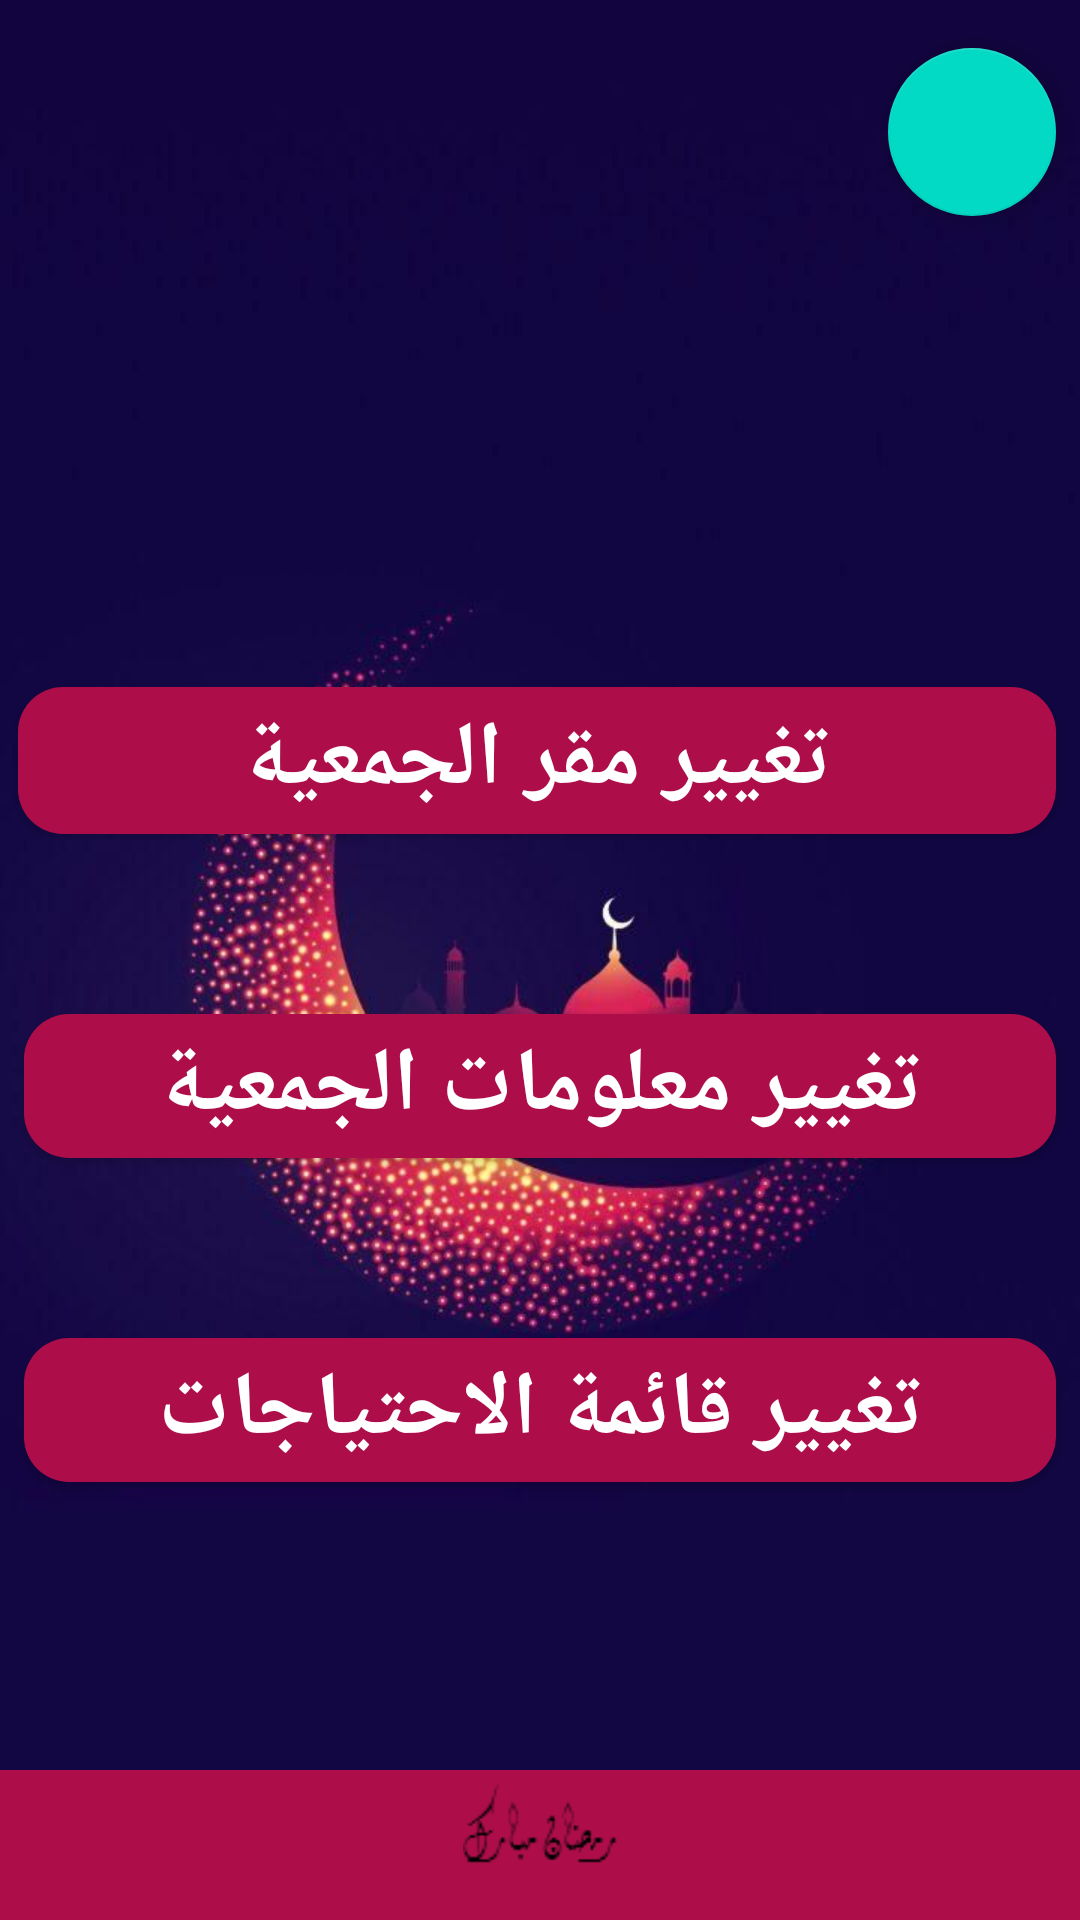

The Android layout XML behind this screen, and the referenced resources:
<!-- AndroidManifest.xml: application theme AppTheme -->
<!-- res/layout/activity_main_jam3iya.xml -->
<?xml version="1.0" encoding="utf-8"?>
<android.support.constraint.ConstraintLayout xmlns:android="http://schemas.android.com/apk/res/android"
    xmlns:app="http://schemas.android.com/apk/res-auto"
    xmlns:tools="http://schemas.android.com/tools"
    android:layout_width="match_parent"
    android:layout_height="match_parent"
    tools:context=".MainJAm3iyaActivity"
    android:background="@drawable/back">

    <Button
        android:id="@+id/needsChangeBtn"
        android:layout_width="match_parent"
        android:layout_height="wrap_content"
        android:layout_marginStart="8dp"
        android:layout_marginLeft="8dp"
        android:layout_marginEnd="8dp"
        android:layout_marginRight="8dp"
        android:layout_marginBottom="96dp"
        android:background="@drawable/big_button"
        android:text="تغيير قائمة الاحتياجات"
        android:textColor="#fff"
        android:textSize="30dp"
        android:textStyle="bold"
        app:layout_constraintBottom_toTopOf="@+id/constraintLayout"
        app:layout_constraintEnd_toEndOf="parent"
        app:layout_constraintHorizontal_bias="0.0"
        app:layout_constraintStart_toStartOf="parent" />


    <Button
        android:id="@+id/infoChangeBtn"
        android:layout_width="match_parent"
        android:layout_height="wrap_content"
        android:layout_marginStart="8dp"
        android:layout_marginLeft="8dp"
        android:layout_marginEnd="8dp"
        android:layout_marginRight="8dp"
        android:layout_marginBottom="60dp"
        android:background="@drawable/big_button"
        android:text="تغيير معلومات الجمعية"
        android:textColor="#fff"
        android:textSize="30dp"
        android:textStyle="bold"
        app:layout_constraintBottom_toTopOf="@+id/needsChangeBtn"
        app:layout_constraintEnd_toEndOf="parent"
        app:layout_constraintHorizontal_bias="0.0"
        app:layout_constraintStart_toStartOf="parent" />

    <Button
        android:id="@+id/placeChangeBtn"
        android:layout_width="match_parent"
        android:layout_height="49dp"
        android:layout_marginStart="6dp"
        android:layout_marginLeft="6dp"
        android:layout_marginEnd="8dp"
        android:layout_marginRight="8dp"
        android:layout_marginBottom="60dp"
        android:background="@drawable/big_button"
        android:text="تغيير مقر الجمعية"
        android:textColor="#fff"
        android:textSize="30dp"
        android:textStyle="bold"
        app:layout_constraintBottom_toTopOf="@+id/infoChangeBtn"
        app:layout_constraintEnd_toEndOf="parent"
        app:layout_constraintHorizontal_bias="0.0"
        app:layout_constraintStart_toStartOf="parent" />

    <android.support.constraint.ConstraintLayout
        android:id="@+id/constraintLayout"
        android:layout_width="0dp"
        android:layout_height="50dp"
        android:background="#AD0E4A"
        app:layout_constraintBottom_toBottomOf="parent"
        app:layout_constraintEnd_toEndOf="parent"
        app:layout_constraintHorizontal_bias="0.0"
        app:layout_constraintStart_toStartOf="parent">

        <ImageView
            android:id="@+id/imageView"
            android:layout_width="wrap_content"
            android:layout_height="wrap_content"
            android:layout_marginStart="8dp"
            android:layout_marginLeft="8dp"
            android:layout_marginEnd="8dp"
            android:layout_marginRight="8dp"
            app:layout_constraintBottom_toBottomOf="parent"
            app:layout_constraintEnd_toEndOf="parent"
            app:layout_constraintStart_toStartOf="parent"
            app:layout_constraintTop_toTopOf="parent"
            app:srcCompat="@drawable/ramdan" />
    </android.support.constraint.ConstraintLayout>

    <android.support.design.widget.FloatingActionButton
        android:id="@+id/close"
        android:layout_width="wrap_content"
        android:layout_height="wrap_content"
        android:layout_marginStart="16dp"
        android:layout_marginLeft="16dp"
        android:layout_marginTop="16dp"
        android:layout_marginEnd="8dp"
        android:layout_marginRight="8dp"
        android:clickable="true"
        app:layout_constraintEnd_toEndOf="parent"
        app:layout_constraintHorizontal_bias="1.0"
        app:layout_constraintStart_toStartOf="parent"
        app:layout_constraintTop_toTopOf="parent"
        app:srcCompat="@drawable/ic_close" />


</android.support.constraint.ConstraintLayout>
<!-- resources referenced by this layout -->
<resources>
  <!-- drawable back: jpg bitmap (drawable, 34271 bytes) -->
  <!-- drawable big_button (drawable) -->
  <?xml version="1.0" encoding="utf-8"?>
  <layer-list android:shape="rectangle" xmlns:android="http://schemas.android.com/apk/res/android">
  
      <item>
          <shape android:shape="rectangle">
              <solid android:color="#AD0E4A"/>
              <corners android:radius="15dp"/>
          </shape>
      </item>
  
  </layer-list>
  <!-- drawable ramdan: png bitmap (drawable, 933 bytes) -->
  <style name="AppTheme" parent="Theme.AppCompat.Light.NoActionBar">
          
          <item name="colorPrimary">@color/colorPrimary</item>
          <item name="colorPrimaryDark">@color/colorPrimaryDark</item>
          <item name="colorAccent">@color/colorAccent</item>
      </style>
  <!-- not gathered from this repository: default colours our renderer supplied (Android Studio template values) -->
  <color name="colorPrimary">#FF6200EE</color>
  <color name="colorPrimaryDark">#FF3700B3</color>
  <color name="colorAccent">#FF03DAC5</color>
</resources>
